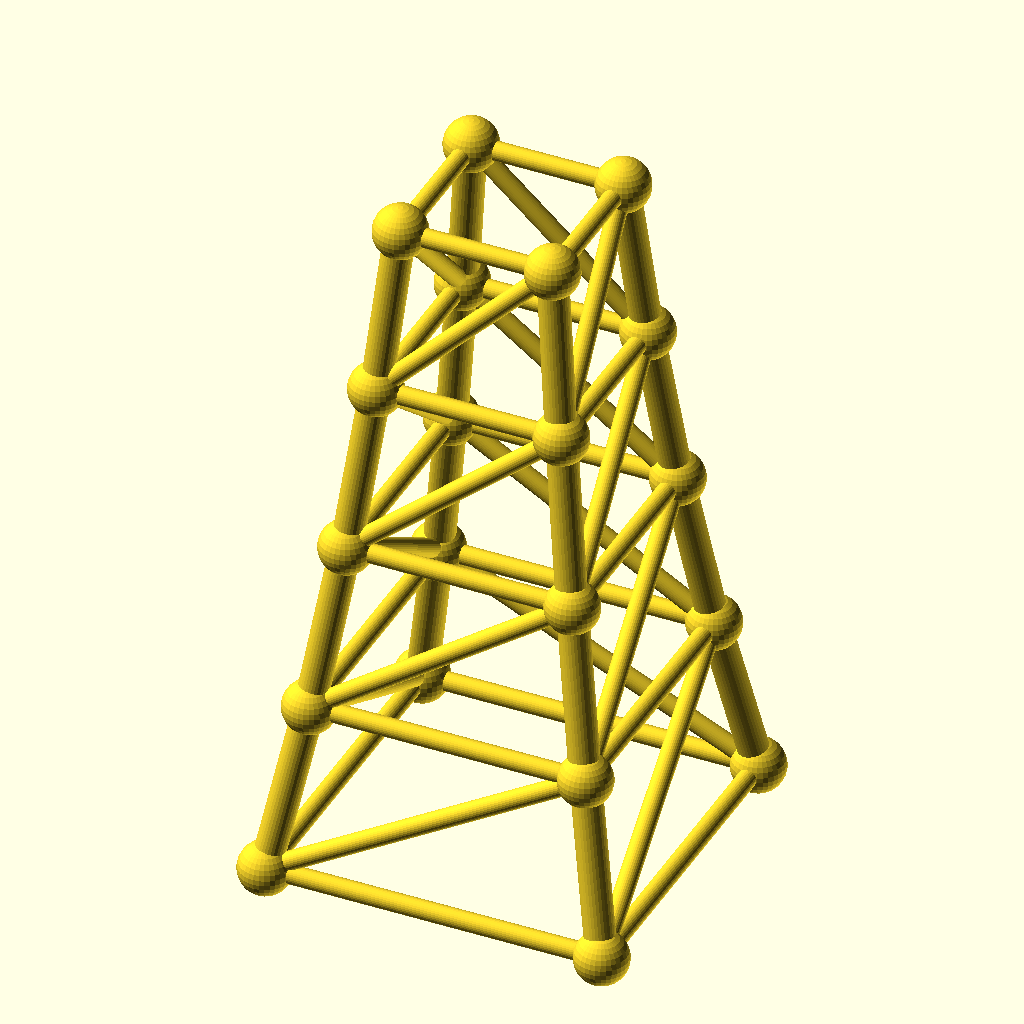
Cell 1: rendered with the file's own defaults.
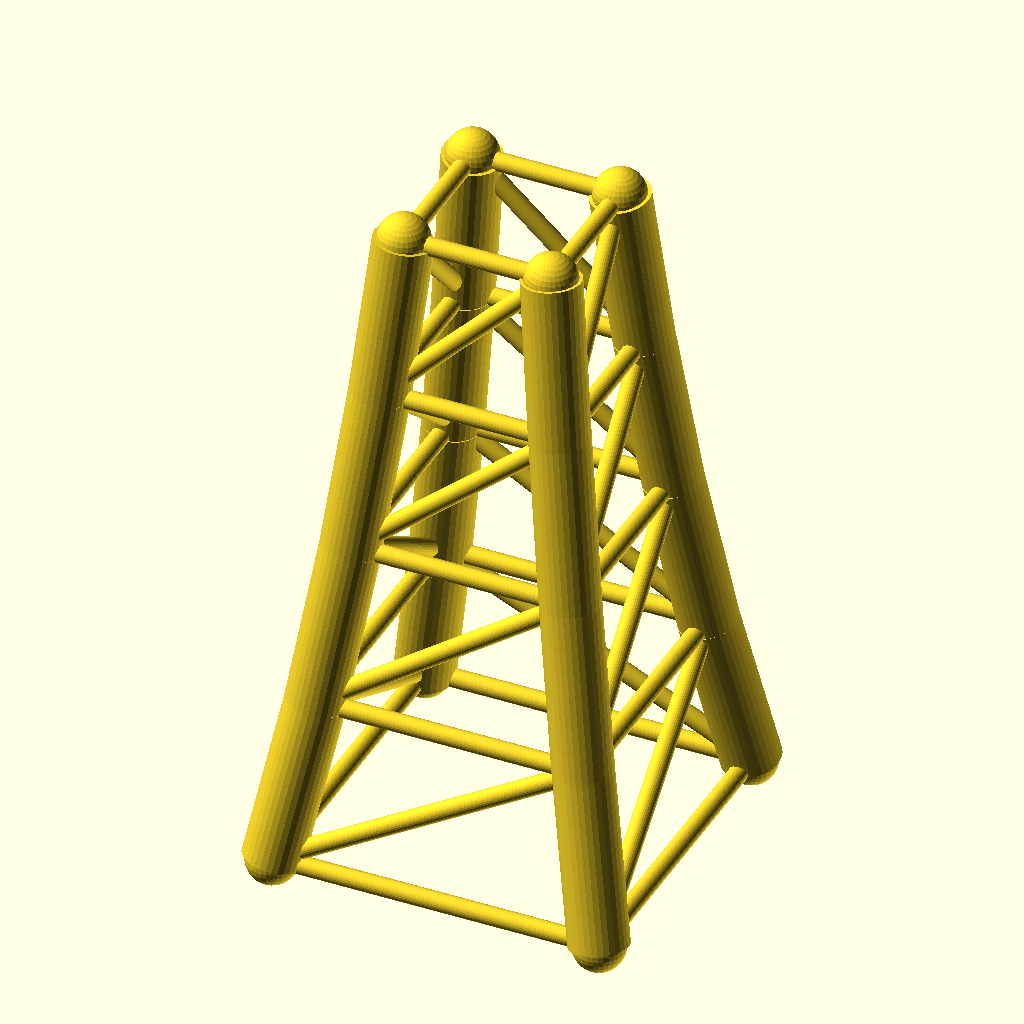
Cell 2: chord_r = 6.4 (everything else at default).
All cells are drawn from the same view direction (rotation 55°, 0°, 25°, orthographic, colour scheme Cornfield), but the view is re-fitted for each cell, so position and scale can differ between cells as well as the parameter.
The OpenSCAD source (optional_data/data/gen3/steptowers/part_0032.scad):
$fn = 32;

// ----------------------------------------------------------------------
// Stepped tower: 72 mm base, 4 tiers to 144 mm
// ----------------------------------------------------------------------

// --- parameters (mm) ---
tiers = 4;                // number of tiers
tier_h = 36;              // tier height
base_w = 72;              // bottom footprint width
taper = 0.82;             // footprint shrink per tier
chord_r = 3.2;            // leg radius
diag_r = 2;               // brace radius
joint_r = 5.66;           // joint ball radius

cx = [-1, 1, 1, -1];
cy = [-1, -1, 1, 1];
widths = [72, 59.04, 48.41, 39.7, 32.55];
heights = [0, 36, 72, 108, 144];

module member(a, b, r) {
  /* rod: cylinder from joint a to joint b */
  d = b - a;
  length = norm(d);
  translate(a) rotate([0, acos(d[2] / length), atan2(d[1], d[0])])
    cylinder(h = length, r = r);
}

module joint(p, r) {
  /* ball at the joint centre */
  translate(p) sphere(r = r);
}

/* legs */
for (l = [0 : tiers - 1]) {
  for (c = [0 : 3]) {
    member([cx[c] * widths[l] / 2, cy[c] * widths[l] / 2, heights[l]], [cx[c] * widths[l + 1] / 2, cy[c] * widths[l + 1] / 2, heights[l + 1]], chord_r);
  }
}
/* ring at every level */
for (l = [0 : tiers]) {
  member([cx[0] * widths[l] / 2, cy[0] * widths[l] / 2, heights[l]], [cx[1] * widths[l] / 2, cy[1] * widths[l] / 2, heights[l]], diag_r);
  member([cx[1] * widths[l] / 2, cy[1] * widths[l] / 2, heights[l]], [cx[2] * widths[l] / 2, cy[2] * widths[l] / 2, heights[l]], diag_r);
  member([cx[2] * widths[l] / 2, cy[2] * widths[l] / 2, heights[l]], [cx[3] * widths[l] / 2, cy[3] * widths[l] / 2, heights[l]], diag_r);
  member([cx[3] * widths[l] / 2, cy[3] * widths[l] / 2, heights[l]], [cx[0] * widths[l] / 2, cy[0] * widths[l] / 2, heights[l]], diag_r);
}
/* face crosses, one X per face per tier */
for (l = [0 : tiers - 1]) {
  member([cx[0] * widths[l] / 2, cy[0] * widths[l] / 2, heights[l]], [cx[1] * widths[l + 1] / 2, cy[1] * widths[l + 1] / 2, heights[l + 1]], diag_r);
  member([cx[1] * widths[l] / 2, cy[1] * widths[l] / 2, heights[l]], [cx[2] * widths[l + 1] / 2, cy[2] * widths[l + 1] / 2, heights[l + 1]], diag_r);
  member([cx[2] * widths[l] / 2, cy[2] * widths[l] / 2, heights[l]], [cx[3] * widths[l + 1] / 2, cy[3] * widths[l + 1] / 2, heights[l + 1]], diag_r);
  member([cx[3] * widths[l] / 2, cy[3] * widths[l] / 2, heights[l]], [cx[0] * widths[l + 1] / 2, cy[0] * widths[l + 1] / 2, heights[l + 1]], diag_r);
}
/* joint balls */
for (l = [0 : tiers]) {
  for (c = [0 : 3]) joint([cx[c] * widths[l] / 2, cy[c] * widths[l] / 2, heights[l]], joint_r);
}
Parameter table extracted from the source (name, type, default, range or options):
tiers: number, default 4
tier_h: number, default 36
base_w: number, default 72
taper: number, default 0.82
chord_r: number, default 3.2
diag_r: number, default 2
joint_r: number, default 5.66
cx: vector, default [-1, 1, 1, -1]
cy: vector, default [-1, -1, 1, 1]
